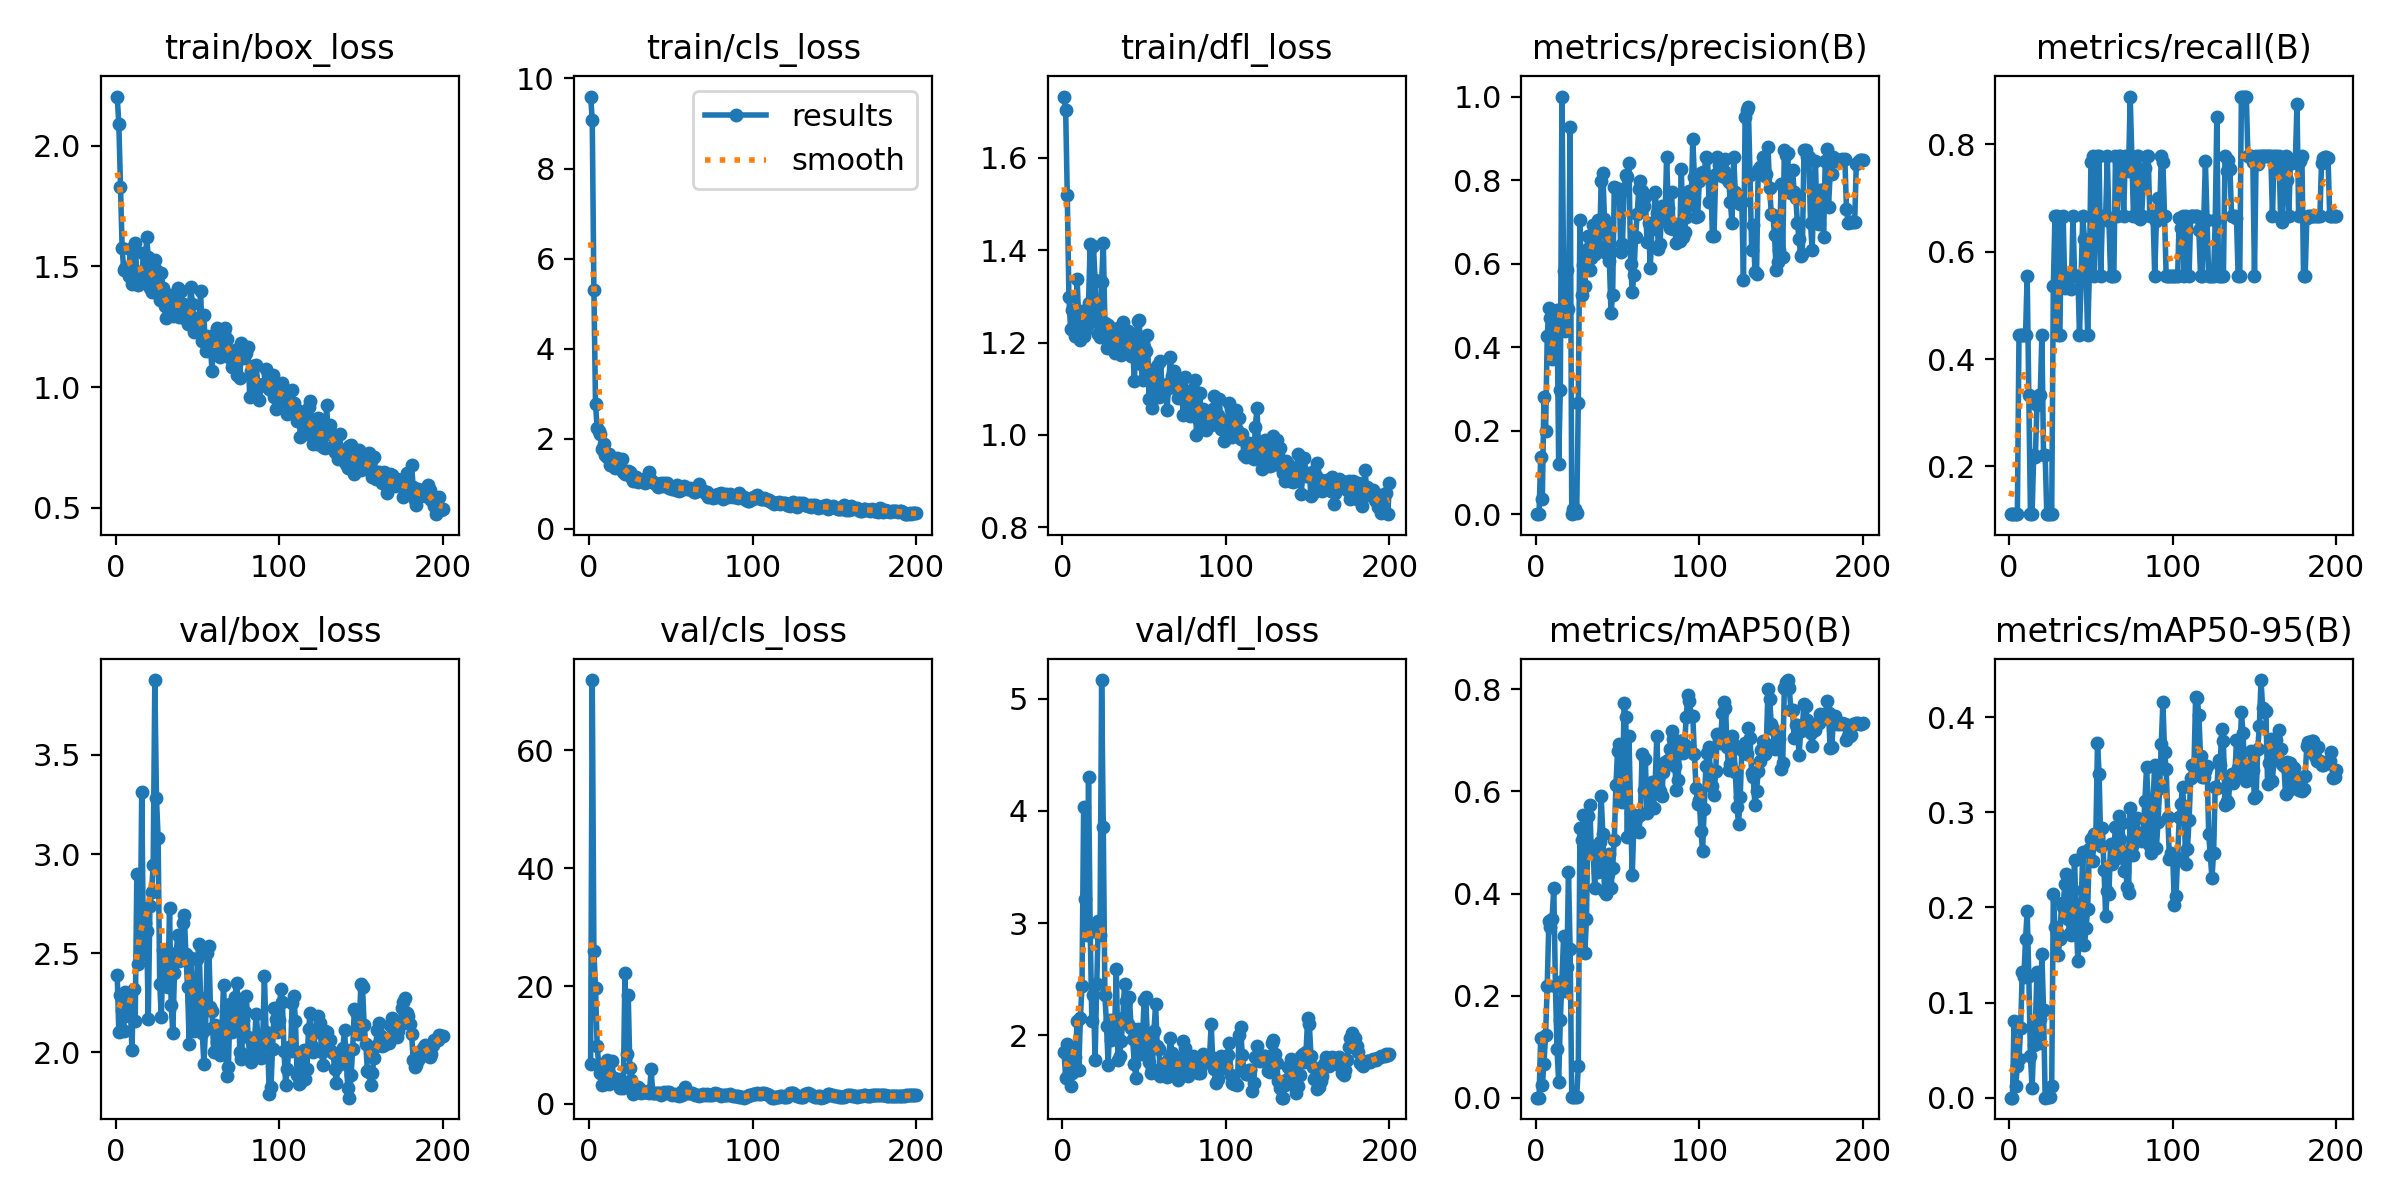

The file beside this chart, header and first rows:
epoch, train/box_loss, train/cls_loss, train/dfl_loss, metrics/precision(B), metrics/recall(B), metrics/mAP50(B), metrics/mAP50-95(B), val/box_loss, val/cls_loss, val/dfl_loss, lr/pg0, lr/pg1, lr/pg2
1, 2.203, 9.598, 1.732, 0.00037, 0.1111, 0.00023, 0.00014, 2.387, 6.703, 1.853, 0.0001, 0.0001, 0.0001
2, 2.088, 9.086, 1.703, 0.00037, 0.1111, 0.00023, 0.00014, 2.1, 71.92, 1.622, 0.0002189, 0.0002189, 0.0002189
3, 1.831, 5.312, 1.518, 0.1384, 0.1111, 0.1162, 0.08099, 2.289, 25.95, 1.925, 0.0003366, 0.0003366, 0.0003366
4, 1.578, 2.77, 1.298, 0.03654, 0.1111, 0.02455, 0.01262, 2.211, 19.67, 1.653, 0.0004532, 0.0004532, 0.0004532
5, 1.483, 2.232, 1.23, 0.2817, 0.1111, 0.06675, 0.03311, 2.105, 9.765, 1.551, 0.0005685, 0.0005685, 0.0005685
6, 1.495, 2.179, 1.271, 0.2006, 0.4444, 0.1237, 0.04084, 2.303, 6.535, 1.666, 0.0006827, 0.0006827, 0.0006827
7, 1.49, 2.105, 1.266, 0.4263, 0.4444, 0.2198, 0.07316, 2.284, 5.286, 1.72, 0.0007956, 0.0007956, 0.0007956
8, 1.462, 1.78, 1.215, 0.4937, 0.4444, 0.3454, 0.1323, 2.18, 3.258, 1.804, 0.0009074, 0.0009074, 0.0009074
9, 1.573, 1.883, 1.337, 0.4692, 0.4444, 0.3336, 0.1269, 2.235, 4.968, 2.128, 0.001018, 0.001018, 0.001018
10, 1.428, 1.64, 1.25, 0.3707, 0.4444, 0.3504, 0.1665, 2.013, 3.298, 1.69, 0.001127, 0.001127, 0.001127
11, 1.434, 1.6, 1.205, 0.4857, 0.5556, 0.4114, 0.1961, 2.321, 7.418, 2.151, 0.001236, 0.001236, 0.001236
12, 1.598, 1.658, 1.268, 0.4108, 0.3333, 0.2199, 0.1281, 2.16, 3.434, 2.443, 0.001343, 0.001343, 0.001343
13, 1.464, 1.415, 1.215, 0.4884, 0.1111, 0.09487, 0.04404, 2.898, 4.824, 4.034, 0.001448, 0.001448, 0.001448
14, 1.422, 1.426, 1.224, 0.1212, 0.1111, 0.03062, 0.00974, 2.445, 7.286, 3.211, 0.001553, 0.001553, 0.001553
15, 1.478, 1.511, 1.236, 0.2987, 0.2222, 0.1531, 0.0558, 2.489, 4.408, 2.894, 0.001657, 0.001657, 0.001657
16, 1.448, 1.353, 1.286, 1, 0.2169, 0.2289, 0.07459, 3.315, 3.921, 4.299, 0.001759, 0.001759, 0.001759
17, 1.554, 1.585, 1.413, 0.5824, 0.3138, 0.3163, 0.1323, 2.545, 3.618, 2.947, 0.001842, 0.001842, 0.001842
18, 1.472, 1.555, 1.261, 0.4385, 0.3333, 0.2086, 0.05776, 2.653, 4.255, 2.129, 0.001842, 0.001842, 0.001842
19, 1.62, 1.353, 1.409, 0.5849, 0.3333, 0.2561, 0.08324, 2.61, 2.74, 2.357, 0.001832, 0.001832, 0.001832
20, 1.538, 1.552, 1.335, 0.4925, 0.4444, 0.443, 0.1509, 2.17, 2.901, 1.781, 0.001822, 0.001822, 0.001822
21, 1.41, 1.261, 1.244, 0.9282, 0.2222, 0.2906, 0.09244, 2.74, 2.754, 2.453, 0.001812, 0.001812, 0.001812
22, 1.395, 1.221, 1.218, 0.00111, 0.2222, 0.00078, 8e-05, 2.808, 22.26, 3.018, 0.001802, 0.001802, 0.001802
23, 1.436, 1.268, 1.212, 0.01251, 0.1111, 0.00223, 0.00067, 2.944, 8.542, 2.894, 0.001792, 0.001792, 0.001792
24, 1.525, 1.284, 1.332, 0.01251, 0.1111, 0.00223, 0.00067, 3.878, 18.5, 5.165, 0.001782, 0.001782, 0.001782
25, 1.486, 1.267, 1.416, 0.00236, 0.1111, 0.00162, 0.0006, 3.283, 6.08, 3.852, 0.001772, 0.001772, 0.001772
26, 1.413, 1.158, 1.242, 0.266, 0.1111, 0.06259, 0.01194, 3.083, 4.072, 2.361, 0.001762, 0.001762, 0.001762
27, 1.362, 1.063, 1.188, 0.7056, 0.5354, 0.528, 0.2141, 2.342, 1.719, 2.085, 0.001752, 0.001752, 0.001752
28, 1.472, 1.132, 1.238, 0.5258, 0.6667, 0.5045, 0.1793, 2.178, 2.402, 1.735, 0.001743, 0.001743, 0.001743
29, 1.412, 1.142, 1.231, 0.5968, 0.6667, 0.5546, 0.1747, 2.518, 2.193, 2.132, 0.001733, 0.001733, 0.001733
30, 1.336, 1.049, 1.204, 0.5464, 0.4444, 0.2841, 0.1504, 2.434, 2.933, 1.955, 0.001723, 0.001723, 0.001723
31, 1.284, 1.074, 1.187, 0.6327, 0.4444, 0.3501, 0.167, 2.333, 2.46, 2.06, 0.001713, 0.001713, 0.001713
32, 1.329, 1.06, 1.177, 0.6658, 0.6645, 0.5525, 0.2047, 2.33, 1.883, 2.092, 0.001703, 0.001703, 0.001703
33, 1.379, 1.083, 1.222, 0.5857, 0.6667, 0.5734, 0.2004, 2.727, 1.98, 2.588, 0.001693, 0.001693, 0.001693
34, 1.305, 1.024, 1.232, 0.6136, 0.5319, 0.4797, 0.2246, 2.238, 1.973, 1.779, 0.001683, 0.001683, 0.001683
35, 1.295, 1.124, 1.188, 0.6928, 0.5556, 0.4924, 0.2353, 2.097, 2.076, 1.817, 0.001673, 0.001673, 0.001673
36, 1.316, 1.058, 1.172, 0.6221, 0.5556, 0.4116, 0.1874, 2.397, 2.102, 1.952, 0.001663, 0.001663, 0.001663
37, 1.366, 1.266, 1.245, 0.6863, 0.5556, 0.483, 0.1728, 2.499, 1.818, 2.156, 0.001654, 0.001654, 0.001654
38, 1.411, 1.093, 1.206, 0.7034, 0.5302, 0.4429, 0.1709, 2.59, 5.853, 2.455, 0.001644, 0.001644, 0.001644
39, 1.289, 1.049, 1.193, 0.6404, 0.6667, 0.5011, 0.2179, 2.461, 1.784, 2.305, 0.001634, 0.001634, 0.001634
40, 1.398, 1.027, 1.224, 0.7984, 0.5556, 0.5904, 0.2494, 2.477, 1.803, 2.097, 0.001624, 0.001624, 0.001624
41, 1.345, 1.006, 1.186, 0.8177, 0.5556, 0.5161, 0.1855, 2.653, 1.78, 2.345, 0.001614, 0.001614, 0.001614
42, 1.286, 0.9279, 1.171, 0.7073, 0.5556, 0.4051, 0.1436, 2.691, 1.8, 2.065, 0.001604, 0.001604, 0.001604
43, 1.309, 0.9558, 1.19, 0.6245, 0.4444, 0.3994, 0.1704, 2.495, 1.785, 1.964, 0.001594, 0.001594, 0.001594
44, 1.263, 1.019, 1.116, 0.6915, 0.5556, 0.439, 0.2033, 2.33, 1.422, 1.742, 0.001584, 0.001584, 0.001584
45, 1.304, 0.9477, 1.204, 0.6061, 0.6667, 0.4775, 0.2577, 2.043, 1.913, 1.619, 0.001574, 0.001574, 0.001574
46, 1.415, 1.018, 1.248, 0.4825, 0.624, 0.4102, 0.1605, 2.477, 1.963, 2.055, 0.001564, 0.001564, 0.001564
47, 1.343, 0.9758, 1.248, 0.5238, 0.5556, 0.4506, 0.1782, 2.256, 1.81, 1.915, 0.001554, 0.001554, 0.001554
48, 1.226, 1.01, 1.154, 0.7845, 0.4444, 0.5052, 0.1986, 2.105, 1.989, 1.836, 0.001545, 0.001545, 0.001545
49, 1.27, 0.9022, 1.119, 0.7823, 0.5556, 0.6124, 0.261, 2.155, 1.963, 1.97, 0.001535, 0.001535, 0.001535
50, 1.288, 0.938, 1.191, 0.7753, 0.7677, 0.6788, 0.2723, 2.472, 1.638, 2.316, 0.001525, 0.001525, 0.001525
51, 1.269, 0.8969, 1.183, 0.7777, 0.7773, 0.6933, 0.249, 2.544, 1.542, 2.344, 0.001515, 0.001515, 0.001515
52, 1.397, 0.9376, 1.216, 0.6273, 0.5556, 0.5815, 0.2766, 2.274, 1.609, 1.963, 0.001505, 0.001505, 0.001505
53, 1.193, 0.8729, 1.079, 0.6463, 0.6667, 0.579, 0.2744, 2.098, 1.585, 1.762, 0.001495, 0.001495, 0.001495
54, 1.299, 0.9816, 1.125, 0.7764, 0.7778, 0.7741, 0.3729, 1.942, 1.425, 1.665, 0.001485, 0.001485, 0.001485
55, 1.151, 0.8339, 1.058, 0.8128, 0.7778, 0.7461, 0.3397, 2.117, 1.315, 1.697, 0.001475, 0.001475, 0.001475
56, 1.212, 0.8609, 1.112, 0.8075, 0.5556, 0.5102, 0.2646, 2.501, 1.977, 2.036, 0.001465, 0.001465, 0.001465
57, 1.182, 0.8973, 1.136, 0.8403, 0.6667, 0.7089, 0.2837, 2.535, 1.432, 2.278, 0.001455, 0.001455, 0.001455
58, 1.164, 0.958, 1.15, 0.5983, 0.6625, 0.5574, 0.2388, 2.229, 2.406, 1.903, 0.001446, 0.001446, 0.001446
59, 1.066, 0.9136, 1.081, 0.5321, 0.6667, 0.4363, 0.1906, 2.206, 2.793, 1.879, 0.001436, 0.001436, 0.001436
60, 1.216, 0.8754, 1.16, 0.5735, 0.7778, 0.5391, 0.2175, 2.003, 1.925, 1.638, 0.001426, 0.001426, 0.001426
... 140 more rows
